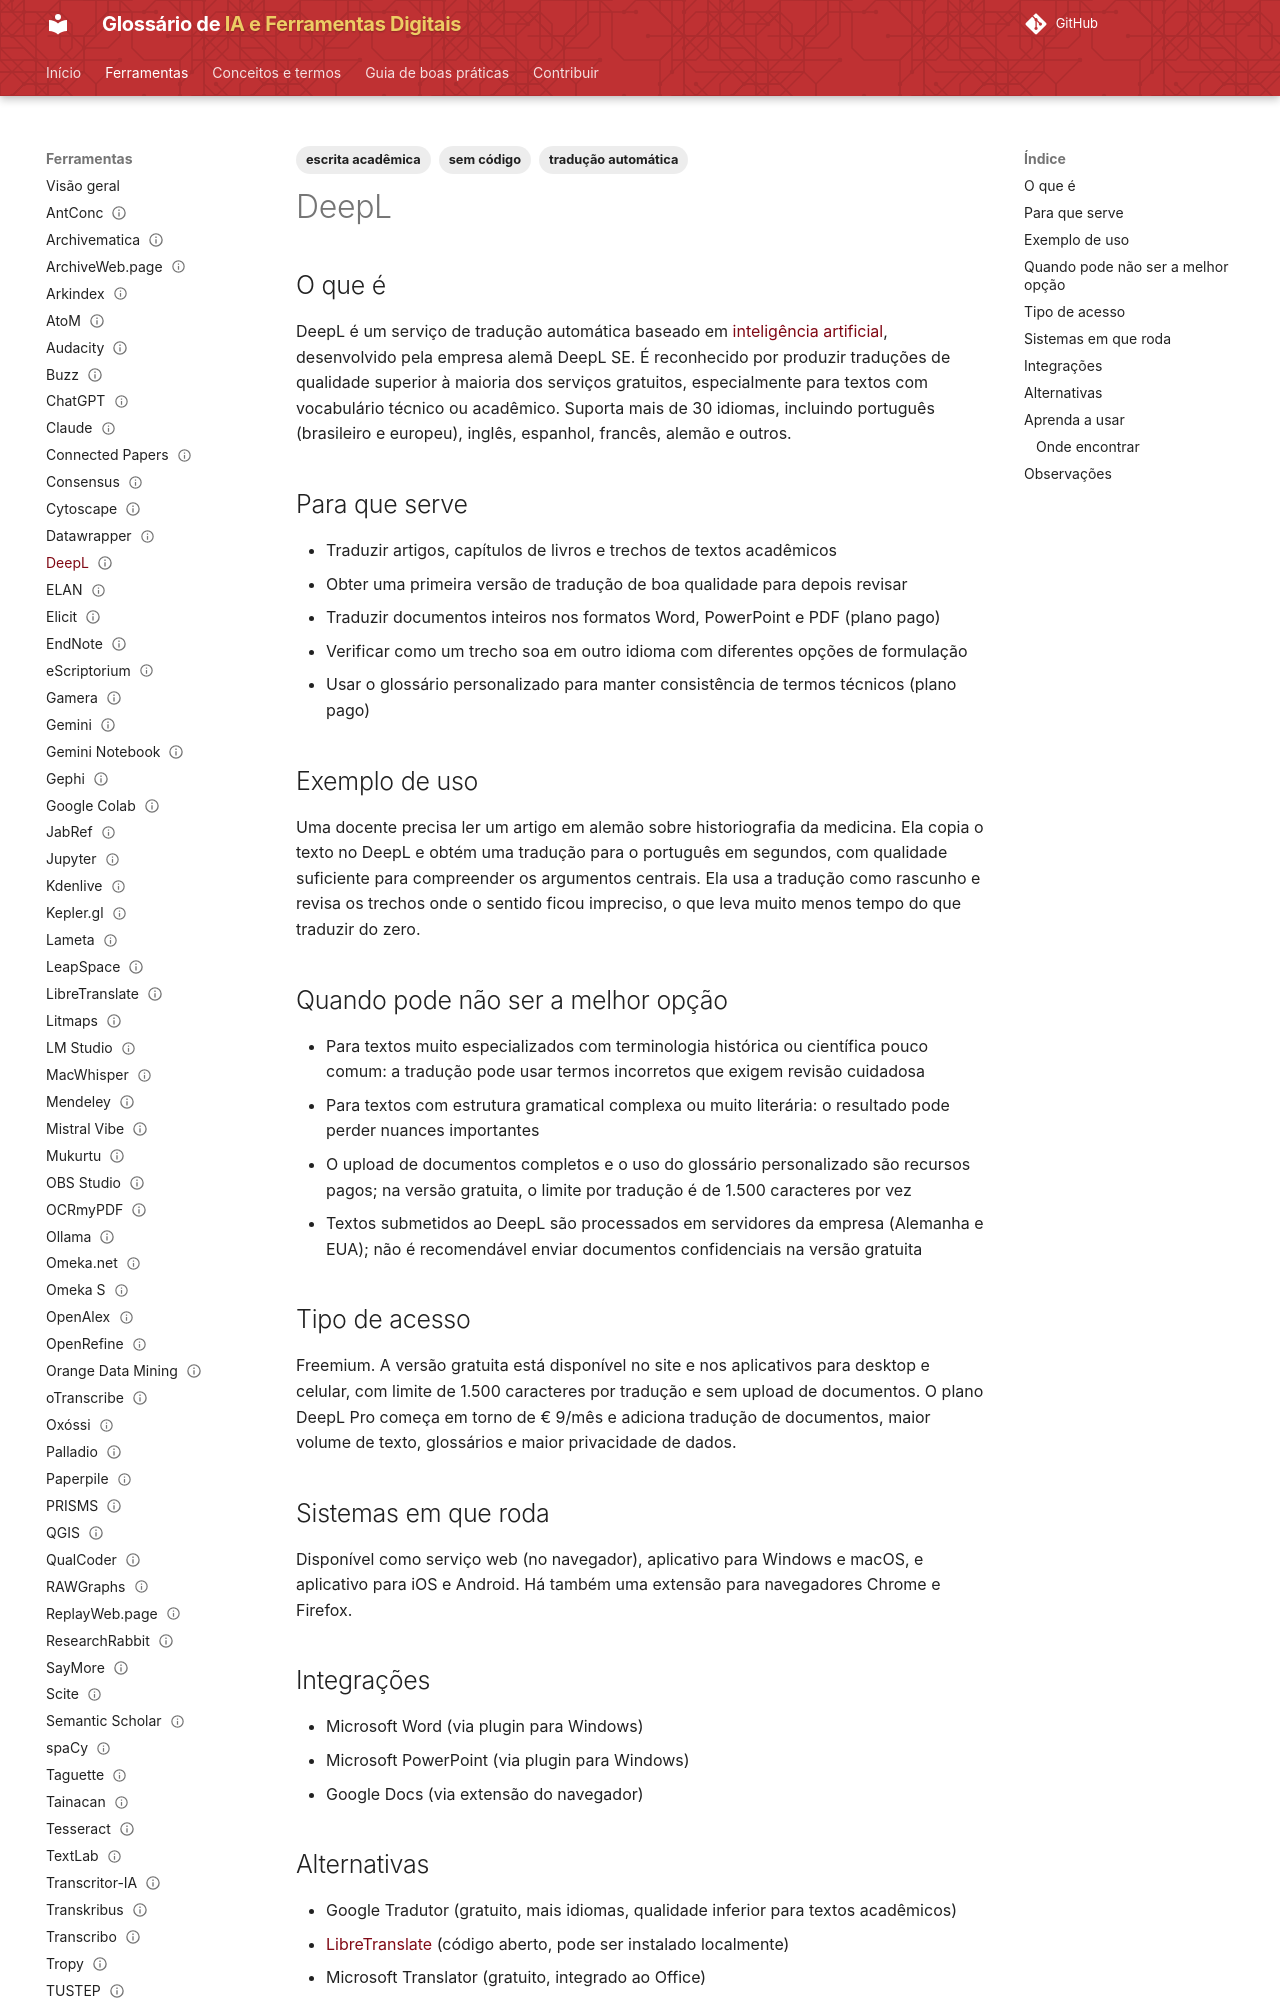

repository: lucchesia/iaguia-coc-fiocruz · page: ferramentas/deepl/index.html · generator: mkdocs

---
title: DeepL
slug: deepl
entry_type: ferramenta
tool_type: serviço web
category: tradução
tags:
  - tradução automática
  - escrita acadêmica
  - sem código
aliases: []
source_model: proprietário
access_model: freemium
systems:
  - Windows
  - macOS
  - Web
  - iOS
  - Android
curva_aprendizado: baixa
integrations:
  - Microsoft Word
  - Microsoft PowerPoint
  - Google Docs
concepts: []
alternatives:
  - Google Tradutor
  - LibreTranslate
  - Microsoft Translator
  - Argos Translate
official_site: https://www.deepl.com
documentation: https://support.deepl.com/
forum: não disponível
caveats:
  - envia dados para serviço externo
learning_resources: []
academic_use: []
tool_status: ativa
status: publicado
reviewed: true
last_reviewed: '2026-08-18'
---

## O que é

DeepL é um serviço de tradução automática baseado em [inteligência artificial](../conceitos/inteligencia-artificial.md), desenvolvido pela empresa alemã DeepL SE. É reconhecido por produzir traduções de qualidade superior à maioria dos serviços gratuitos, especialmente para textos com vocabulário técnico ou acadêmico. Suporta mais de 30 idiomas, incluindo português (brasileiro e europeu), inglês, espanhol, francês, alemão e outros.

## Para que serve

- Traduzir artigos, capítulos de livros e trechos de textos acadêmicos
- Obter uma primeira versão de tradução de boa qualidade para depois revisar
- Traduzir documentos inteiros nos formatos Word, PowerPoint e PDF (plano pago)
- Verificar como um trecho soa em outro idioma com diferentes opções de formulação
- Usar o glossário personalizado para manter consistência de termos técnicos (plano pago)

## Exemplo de uso

Uma docente precisa ler um artigo em alemão sobre historiografia da medicina. Ela copia o texto no DeepL e obtém uma tradução para o português em segundos, com qualidade suficiente para compreender os argumentos centrais. Ela usa a tradução como rascunho e revisa os trechos onde o sentido ficou impreciso, o que leva muito menos tempo do que traduzir do zero.

## Quando pode não ser a melhor opção

- Para textos muito especializados com terminologia histórica ou científica pouco comum: a tradução pode usar termos incorretos que exigem revisão cuidadosa
- Para textos com estrutura gramatical complexa ou muito literária: o resultado pode perder nuances importantes
- O upload de documentos completos e o uso do glossário personalizado são recursos pagos; na versão gratuita, o limite por tradução é de 1.500 caracteres por vez
- Textos submetidos ao DeepL são processados em servidores da empresa (Alemanha e EUA); não é recomendável enviar documentos confidenciais na versão gratuita
